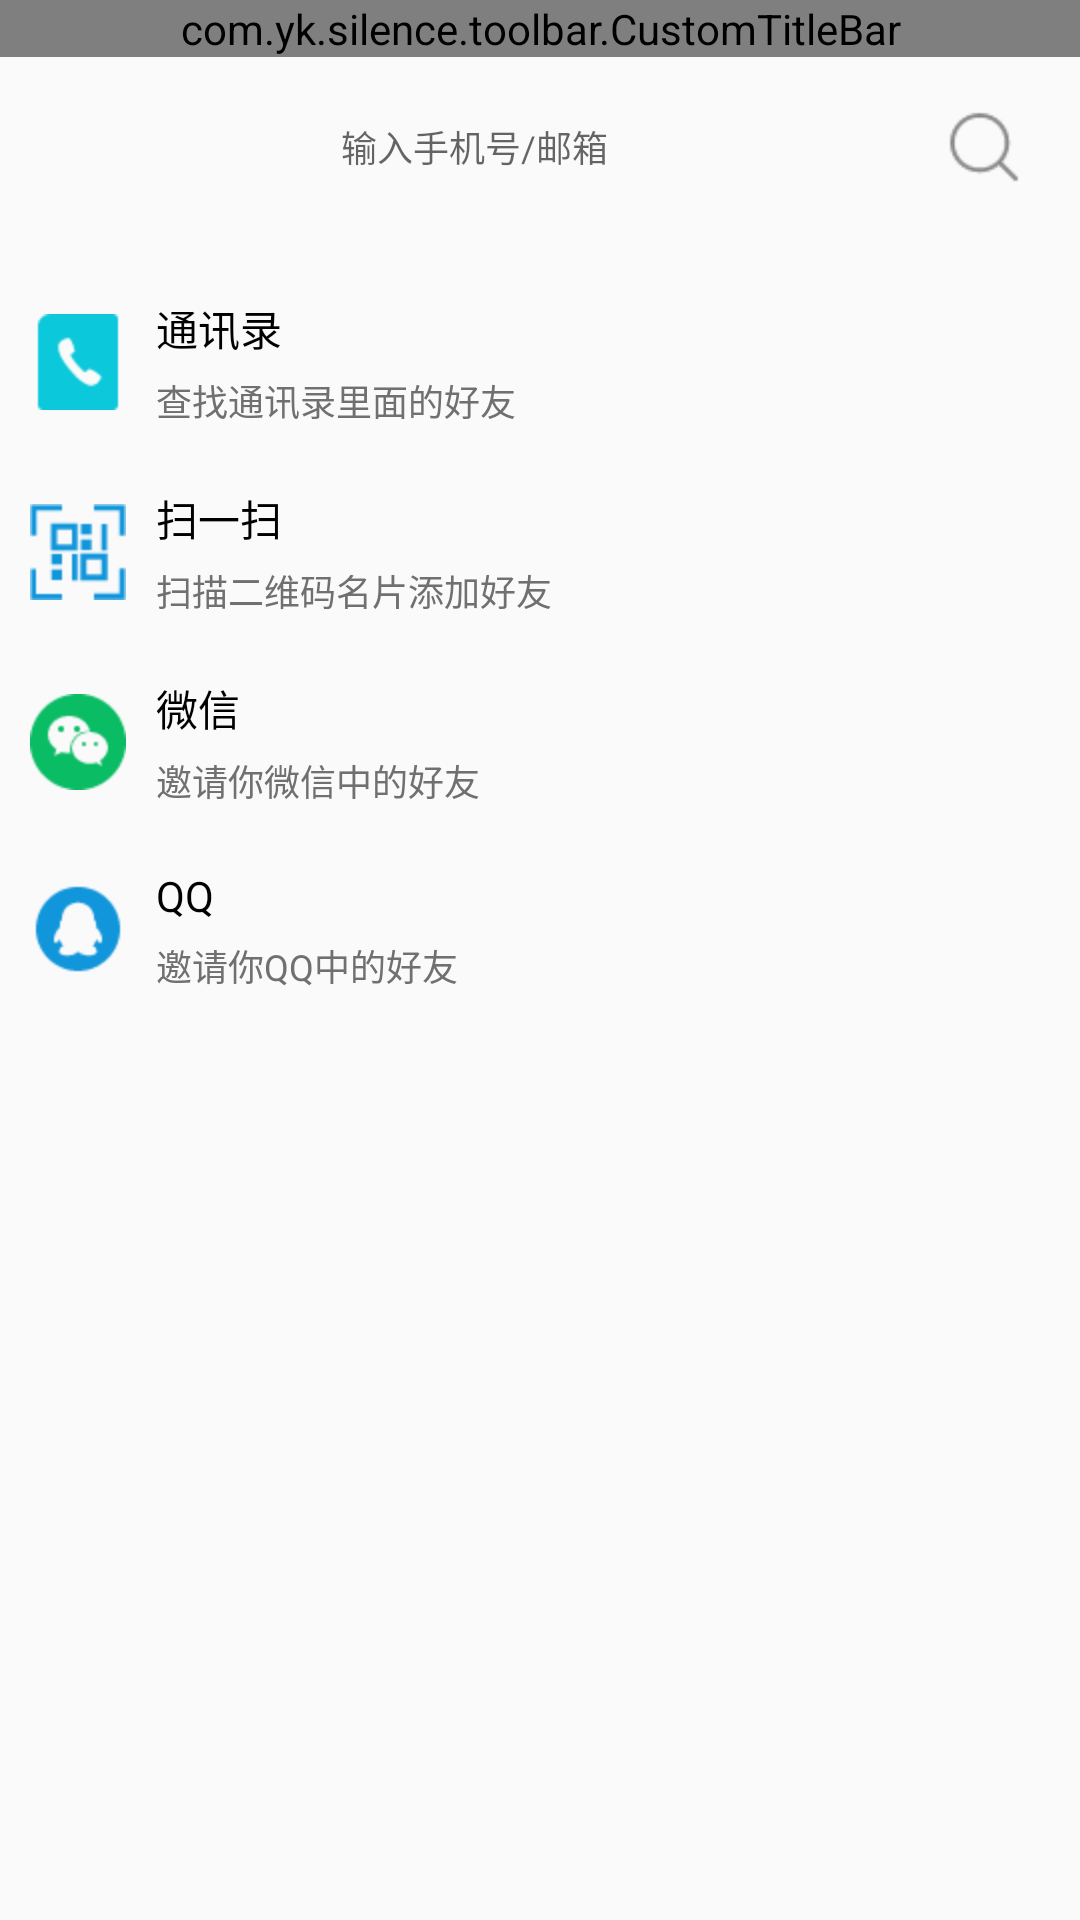

Reconstruct the res/layout file that produces this screen, plus the resources it refers to.
<!-- AndroidManifest.xml: application theme AppTheme -->
<!-- res/layout/activity_add_contact.xml -->
<?xml version="1.0" encoding="utf-8"?>
<LinearLayout xmlns:android="http://schemas.android.com/apk/res/android"
    xmlns:app="http://schemas.android.com/apk/res-auto"
    android:layout_width="match_parent"
    android:layout_height="match_parent"
    android:orientation="vertical">

    <com.yk.silence.toolbar.CustomTitleBar
        android:id="@+id/title_add_contact"
        android:layout_width="match_parent"
        android:layout_height="wrap_content"
        app:leftImage="@drawable/ic_back"
        app:middleTextColor="@color/colorBlue"
        app:middleTextSize="@dimen/sp_16"
        app:middleTitle="@string/text_contact"
        app:rightImage="@drawable/ic_code" />

    <LinearLayout
        android:layout_width="match_parent"
        android:layout_height="@dimen/dp_40"
        android:layout_margin="@dimen/dp_10"
        android:background="@drawable/edit_all_corner"
        android:focusable="true"
        android:focusableInTouchMode="true"
        android:orientation="horizontal">

        <androidx.appcompat.widget.AppCompatEditText
            android:id="@+id/edt_add_contact"
            android:layout_width="0dp"
            android:layout_height="match_parent"
            android:layout_gravity="center"
            android:layout_margin="@dimen/dp_5"
            android:layout_weight="1"
            android:background="@null"
            android:focusable="auto"
            android:gravity="center"
            android:hint="@string/text_hint_contact"
            android:textSize="@dimen/sp_12" />

        <androidx.appcompat.widget.AppCompatImageView
            android:layout_width="@dimen/dp_24"
            android:layout_height="@dimen/dp_24"
            android:layout_gravity="center"
            android:layout_marginStart="@dimen/dp_10"
            android:layout_marginEnd="@dimen/dp_10"
            android:src="@drawable/ic_search" />
    </LinearLayout>

    <RelativeLayout
        android:id="@+id/ryt_contacts"
        android:layout_width="match_parent"
        android:layout_height="wrap_content"
        android:layout_marginTop="@dimen/dp_20">

        <androidx.appcompat.widget.AppCompatImageView
            android:id="@+id/img_contact"
            android:layout_width="@dimen/dp_32"
            android:layout_height="@dimen/dp_32"
            android:layout_centerVertical="true"
            android:layout_gravity="center"
            android:layout_marginStart="@dimen/dp_10"
            android:layout_marginEnd="@dimen/dp_10"
            android:src="@drawable/ic_add_contact" />

        <LinearLayout
            android:layout_width="match_parent"
            android:layout_height="wrap_content"
            android:layout_centerVertical="true"
            android:layout_toEndOf="@+id/img_contact"
            android:orientation="vertical">

            <TextView
                android:layout_width="match_parent"
                android:layout_height="wrap_content"
                android:text="@string/text_contacts"
                android:textColor="@color/colorBlack"
                android:textSize="@dimen/sp_14" />

            <TextView
                android:layout_width="match_parent"
                android:layout_height="wrap_content"
                android:layout_marginTop="@dimen/dp_5"
                android:text="@string/text_search_contacts"
                android:textColor="@color/colorGray"
                android:textSize="@dimen/sp_12" />
        </LinearLayout>

    </RelativeLayout>

    <RelativeLayout
        android:id="@+id/ryt_scan"
        android:layout_width="match_parent"
        android:layout_height="wrap_content"
        android:layout_marginTop="@dimen/dp_20">

        <androidx.appcompat.widget.AppCompatImageView
            android:id="@+id/img_scan"
            android:layout_width="@dimen/dp_32"
            android:layout_height="@dimen/dp_32"
            android:layout_centerVertical="true"
            android:layout_gravity="center"
            android:layout_marginStart="@dimen/dp_10"
            android:layout_marginEnd="@dimen/dp_10"
            android:src="@drawable/ic_scan" />

        <LinearLayout
            android:layout_width="match_parent"
            android:layout_height="wrap_content"
            android:layout_centerVertical="true"
            android:layout_toEndOf="@+id/img_scan"
            android:orientation="vertical">

            <TextView
                android:layout_width="match_parent"
                android:layout_height="wrap_content"
                android:text="@string/text_scan"
                android:textColor="@color/colorBlack"
                android:textSize="@dimen/sp_14" />

            <TextView
                android:layout_width="match_parent"
                android:layout_height="wrap_content"
                android:layout_marginTop="@dimen/dp_5"
                android:text="@string/text_search_scan"
                android:textColor="@color/colorGray"
                android:textSize="@dimen/sp_12" />
        </LinearLayout>

    </RelativeLayout>

    <RelativeLayout
        android:id="@+id/ryt_weChat"
        android:layout_width="match_parent"
        android:layout_height="wrap_content"
        android:layout_marginTop="@dimen/dp_20">

        <androidx.appcompat.widget.AppCompatImageView
            android:id="@+id/img_weChat"
            android:layout_width="@dimen/dp_32"
            android:layout_height="@dimen/dp_32"
            android:layout_centerVertical="true"
            android:layout_gravity="center"
            android:layout_marginStart="@dimen/dp_10"
            android:layout_marginEnd="@dimen/dp_10"
            android:src="@drawable/ic_wechat" />

        <LinearLayout
            android:layout_width="match_parent"
            android:layout_height="wrap_content"
            android:layout_centerVertical="true"
            android:layout_toEndOf="@+id/img_weChat"
            android:orientation="vertical">

            <TextView
                android:layout_width="match_parent"
                android:layout_height="wrap_content"
                android:text="@string/text_weChat"
                android:textColor="@color/colorBlack"
                android:textSize="@dimen/sp_14" />

            <TextView
                android:layout_width="match_parent"
                android:layout_height="wrap_content"
                android:layout_marginTop="@dimen/dp_5"
                android:text="@string/text_search_weChat"
                android:textColor="@color/colorGray"
                android:textSize="@dimen/sp_12" />
        </LinearLayout>

    </RelativeLayout>

    <RelativeLayout
        android:id="@+id/ryt_qq"
        android:layout_width="match_parent"
        android:layout_height="wrap_content"
        android:layout_marginTop="@dimen/dp_20">

        <androidx.appcompat.widget.AppCompatImageView
            android:id="@+id/img_qq"
            android:layout_width="@dimen/dp_32"
            android:layout_height="@dimen/dp_32"
            android:layout_centerVertical="true"
            android:layout_gravity="center"
            android:layout_marginStart="@dimen/dp_10"
            android:layout_marginEnd="@dimen/dp_10"
            android:src="@drawable/ic_qq" />

        <LinearLayout
            android:layout_width="match_parent"
            android:layout_height="wrap_content"
            android:layout_centerVertical="true"
            android:layout_toEndOf="@+id/img_qq"
            android:orientation="vertical">

            <TextView
                android:layout_width="match_parent"
                android:layout_height="wrap_content"
                android:text="@string/text_qq"
                android:textColor="@color/colorBlack"
                android:textSize="@dimen/sp_14" />

            <TextView
                android:layout_width="match_parent"
                android:layout_height="wrap_content"
                android:layout_marginTop="@dimen/dp_5"
                android:text="@string/text_search_qq"
                android:textColor="@color/colorGray"
                android:textSize="@dimen/sp_12" />
        </LinearLayout>

    </RelativeLayout>

</LinearLayout>
<!-- resources referenced by this layout -->
<resources>
  <color name="colorBlack">#FF000000</color>
  <color name="colorBlue">#0BC8DB</color>
  <color name="colorGray">#FF707070</color>
  <dimen name="dp_10">10dp</dimen>
  <dimen name="dp_20">20dp</dimen>
  <dimen name="dp_24">24dp</dimen>
  <dimen name="dp_32">32dp</dimen>
  <dimen name="dp_40">40dp</dimen>
  <dimen name="dp_5">5dp</dimen>
  <dimen name="sp_12">12sp</dimen>
  <dimen name="sp_14">14sp</dimen>
  <dimen name="sp_16">16sp</dimen>
  <!-- drawable edit_all_corner (drawable) -->
  <?xml version="1.0" encoding="utf-8"?>
  <shape xmlns:android="http://schemas.android.com/apk/res/android"
      android:shape="rectangle">
  
      <corners android:radius="@dimen/dp_15" />
  
  
      
      <gradient
          android:endColor="@color/colorWhite"
          android:startColor="@color/colorWhite" />
  </shape>
  <!-- drawable ic_add_contact: png bitmap (drawable-xxhdpi, 705 bytes) -->
  <!-- drawable ic_back: png bitmap (drawable-xxhdpi, 1252 bytes) -->
  <!-- drawable ic_code: png bitmap (drawable-xxhdpi, 1229 bytes) -->
  <!-- drawable ic_qq: png bitmap (drawable-xxhdpi, 1113 bytes) -->
  <!-- drawable ic_scan: png bitmap (drawable-xxhdpi, 679 bytes) -->
  <!-- drawable ic_search: png bitmap (drawable-xxhdpi, 774 bytes) -->
  <!-- drawable ic_wechat: png bitmap (drawable-xxhdpi, 1356 bytes) -->
  <string name="text_contact">联系人</string>
  <string name="text_contacts">通讯录</string>
  <string name="text_hint_contact">输入手机号/邮箱</string>
  <string name="text_qq">QQ</string>
  <string name="text_scan">扫一扫</string>
  <string name="text_search_contacts">查找通讯录里面的好友</string>
  <string name="text_search_qq">邀请你QQ中的好友</string>
  <string name="text_search_scan">扫描二维码名片添加好友</string>
  <string name="text_search_weChat">邀请你微信中的好友</string>
  <string name="text_weChat">微信</string>
  <style name="AppTheme" parent="Theme.AppCompat.DayNight">
          
          <item name="colorPrimary">@color/colorPrimary</item>
          <item name="colorPrimaryDark">@color/colorPrimaryDark</item>
          <item name="colorAccent">@color/colorAccent</item>
      </style>
  <dimen name="dp_15">15dp</dimen>
  <color name="colorWhite">#FF000000</color>
  <color name="colorPrimary">#3F51B5</color>
  <color name="colorPrimaryDark">#303F9F</color>
  <color name="colorAccent">#FF4081</color>
</resources>
